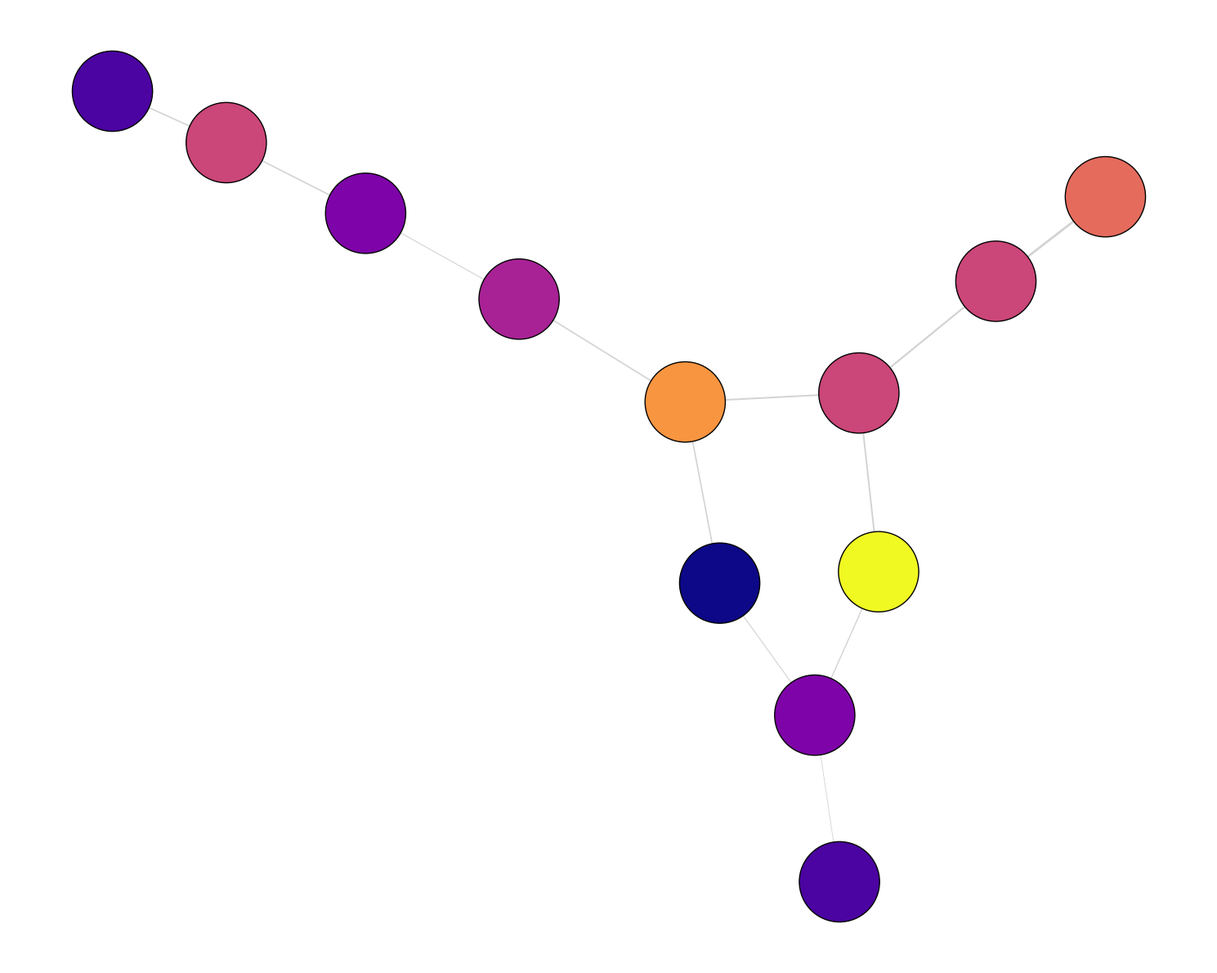

This figure's Python source:
import matplotlib.pyplot as plt
import networkx as nx
import numpy as np

authors = [
    "Isaac Asimov", "Arthur C. Clarke", "Philip K. Dick", "H.G. Wells",
    "Jules Verne", "Frank Herbert", "Ursula K. Le Guin", "Ray Bradbury",
    "William Gibson", "Neal Stephenson", "Robert A. Heinlein", "Orson Scott Card"
]

influences = [
    ("Jules Verne", "H.G. Wells"),
    ("H.G. Wells", "Isaac Asimov"),
    ("Isaac Asimov", "Arthur C. Clarke"),
    ("Isaac Asimov", "Philip K. Dick"),
    ("Arthur C. Clarke", "Frank Herbert"),
    ("Philip K. Dick", "William Gibson"),
    ("Frank Herbert", "Ursula K. Le Guin"),
    ("Ray Bradbury", "William Gibson"),
    ("William Gibson", "Neal Stephenson"),
    ("Ursula K. Le Guin", "Orson Scott Card"),
    ("Robert A. Heinlein", "Orson Scott Card"),
    ("Arthur C. Clarke", "Neal Stephenson")
]

G = nx.Graph()
G.add_edges_from(influences)

pos = nx.spring_layout(G, seed=23)

influence_levels = {
    "Jules Verne": 10, 
    "H.G. Wells": 8,
    "Isaac Asimov": 7,
    "Arthur C. Clarke": 6,
    "Philip K. Dick": 6,
    "Frank Herbert": 5,
    "Ursula K. Le Guin": 4,
    "Ray Bradbury": 4,
    "William Gibson": 3,
    "Neal Stephenson": 2,
    "Robert A. Heinlein": 6,
    "Orson Scott Card": 3
}

node_colors = np.array([influence_levels[author] for author in authors])
node_colors = node_colors / max(node_colors)
colormap = plt.cm.plasma

edge_widths = [2 * influence_levels[u] / 10 for u, v in influences]

plt.figure(figsize=(15, 12))
nx.draw_networkx_nodes(G, pos, node_color=node_colors, cmap=colormap, node_size=5000, edgecolors='black')
nx.draw_networkx_edges(G, pos, width=edge_widths, edge_color='lightgrey')

plt.axis('off')
plt.tight_layout()
plt.show()
